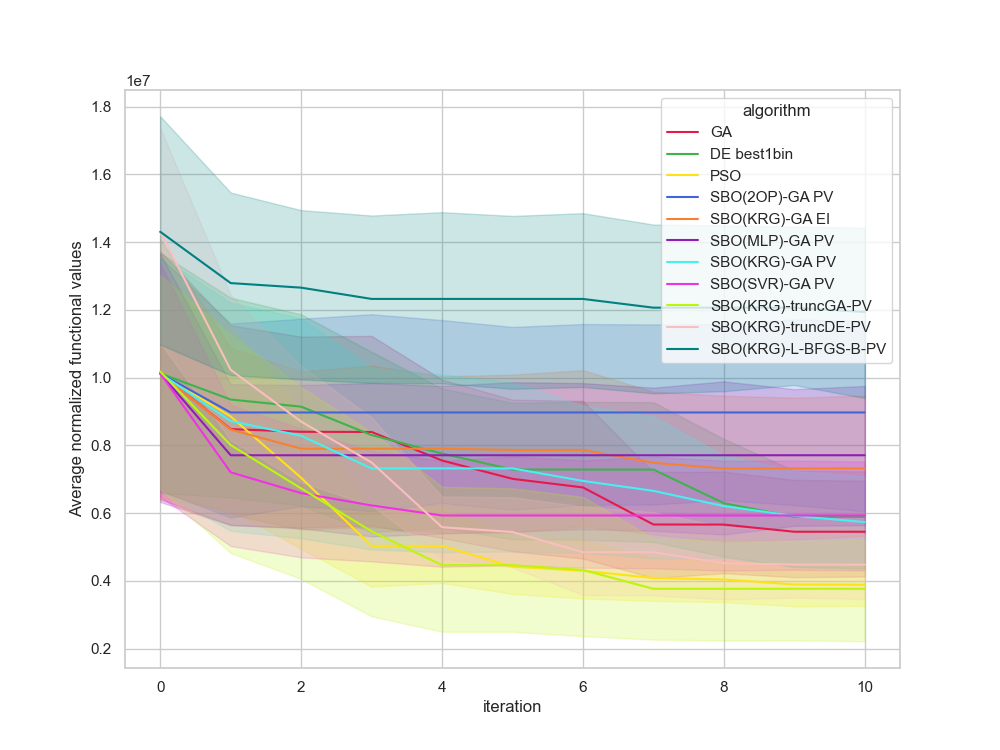

The file beside this chart, header and first rows:
, Unnamed: 0, value, iteration, algorithm, replicate
0, 0.0, 11088277, 0, GA, 0
1, 1.0, 11088277, 1, GA, 0
2, 2.0, 11088277, 2, GA, 0
3, 3.0, 11035092, 3, GA, 0
4, 4.0, 11035092, 4, GA, 0
5, 5.0, 10813760, 5, GA, 0
6, 6.0, 10813760, 6, GA, 0
7, 7.0, 10813760, 7, GA, 0
8, 8.0, 10813760, 8, GA, 0
9, 9.0, 10813760, 9, GA, 0
10, 10.0, 10813760, 10, GA, 0
11, 11.0, 18357061, 0, GA, 1
12, 12.0, 15145343, 1, GA, 1
13, 13.0, 15145343, 2, GA, 1
14, 14.0, 15145343, 3, GA, 1
15, 15.0, 15145343, 4, GA, 1
16, 16.0, 15145343, 5, GA, 1
17, 17.0, 15145343, 6, GA, 1
18, 18.0, 4795217, 7, GA, 1
19, 19.0, 4795217, 8, GA, 1
20, 20.0, 4795217, 9, GA, 1
21, 21.0, 4795217, 10, GA, 1
22, 22.0, 13693040, 0, GA, 2
23, 23.0, 7939990, 1, GA, 2
24, 24.0, 7939990, 2, GA, 2
25, 25.0, 7939990, 3, GA, 2
26, 26.0, 7939990, 4, GA, 2
27, 27.0, 7939990, 5, GA, 2
28, 28.0, 5401459, 6, GA, 2
29, 29.0, 5401459, 7, GA, 2
30, 30.0, 5401459, 8, GA, 2
31, 31.0, 5401459, 9, GA, 2
32, 32.0, 5401459, 10, GA, 2
33, 33.0, 2089184, 0, GA, 3
34, 34.0, 2089184, 1, GA, 3
35, 35.0, 2089184, 2, GA, 3
36, 36.0, 2089184, 3, GA, 3
37, 37.0, 2089184, 4, GA, 3
38, 38.0, 2089184, 5, GA, 3
39, 39.0, 2089184, 6, GA, 3
40, 40.0, 2089184, 7, GA, 3
41, 41.0, 2089184, 8, GA, 3
42, 42.0, 2089184, 9, GA, 3
43, 43.0, 2089184, 10, GA, 3
44, 44.0, 4052527, 0, GA, 4
45, 45.0, 4052527, 1, GA, 4
46, 46.0, 4052527, 2, GA, 4
47, 47.0, 4052527, 3, GA, 4
48, 48.0, 4052527, 4, GA, 4
49, 49.0, 4052527, 5, GA, 4
50, 50.0, 4052527, 6, GA, 4
51, 51.0, 4052527, 7, GA, 4
52, 52.0, 4052527, 8, GA, 4
53, 53.0, 4052527, 9, GA, 4
54, 54.0, 4052527, 10, GA, 4
55, 55.0, 2425320, 0, GA, 5
56, 56.0, 2425320, 1, GA, 5
57, 57.0, 2425320, 2, GA, 5
58, 58.0, 2425320, 3, GA, 5
59, 59.0, 2425320, 4, GA, 5
... 1,150 more rows
